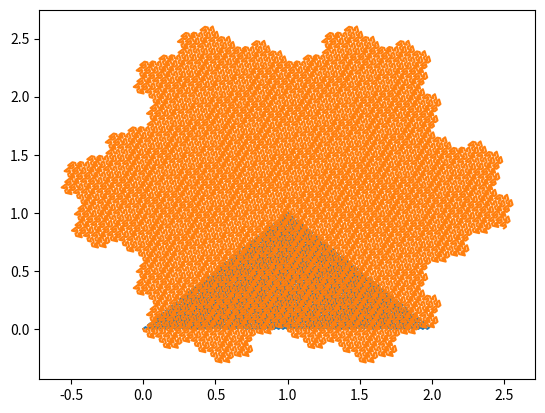

Generate this figure with matplotlib:
import numpy as np
from matplotlib import pyplot as plt


triangle_grid = np.array([[1, 0],
                       [0.5, np.sqrt(0.75)]])


def rotate(theta, points):
    rot_matrix = np.array([[np.cos(theta), -np.sin(theta)],
                       [np.sin(theta), np.cos(theta)]])
    return points @ rot_matrix


def debug_plot(points):
    x, y = points.T
    plt.plot(x,y)
    plt.show()


class SpaceFillingCurve:
    segment_dirs = None
    unit_points = None
    natural_end = None

    def __init__(self, segment_values, triangle=False) -> None:
        segment_values = np.array(segment_values)
        self.segment_dirs = segment_values[:, 2:]
        self.unit_points = self.get_unit_points(segment_values[:, :2], triangle)

    def get_unit_points(self, steps, triangle):
        points = np.empty((len(steps) + 1, 2))
        points[0] = [0, 0]

        for i, step in enumerate(steps):
            pos = points[i]
            new_point = pos + step
            points[i + 1] = new_point

        if triangle:
            points = points @ triangle_grid

        self.natural_end = points[-1]

        length = np.linalg.norm(points[-1] - points[0])
        points = points / length
        angle = np.arctan2(points[-1][1], points[-1][0])
        points = rotate(angle, points)

        assert(np.allclose(points[0], [0,0]))
        assert(np.allclose(points[-1], [1,0]))

        return points

    def get_points(self, iterations: int):
        return self.get_points_rec(np.array([0,0]), self.natural_end, np.array([1,1]), iterations)

    def get_points_rec(self, start, end, segment, iterations_left):
        if iterations_left == 0:
            return np.array([start, end])

        points = None

        step_points = self.perform_step(start, end, segment)
        for i, seg in enumerate(self.segment_dirs[::segment[0]]):
            new_points = self.get_points_rec(step_points[i], step_points[i+1], seg * segment, iterations_left - 1)
            if points is None:
                points = new_points
            else:
                points = np.append(points, new_points, axis=0)

        return points

    def perform_step(self, start, end, segment):
        points = self.unit_points
        if segment[1] == -1:
            points = points * [1,-1]
        if segment[0] == -1:
            points = np.flipud(points * [-1,1] + [1,0])

        assert(np.allclose(points[0], [0,0]))
        assert(np.allclose(points[-1], [1,0]))

        norm = end - start
        points = points * np.linalg.norm(norm)
        angle = np.arctan2(norm[1], norm[0])
        points = rotate(-angle, points)
        points = points + start

        assert(np.allclose(points[0], start))
        assert(np.allclose(points[-1], end))

        return points



Polya_Sweep = SpaceFillingCurve([
    [1,0,1,-1],
    [0,1,-1,1]
])

p = Polya_Sweep.get_points(12)
debug_plot(p)

# test
Gosper_Curve = SpaceFillingCurve([
    [1,0,1,1],
    [0,1,-1,-1],
    [-1,0,-1,-1],
    [-1,1,1,1],
    [1,0,1,1],
    [1,0,1,1],
    [1,-1,-1,-1]
], triangle=True)

p = Gosper_Curve.get_points(5)
debug_plot(p)